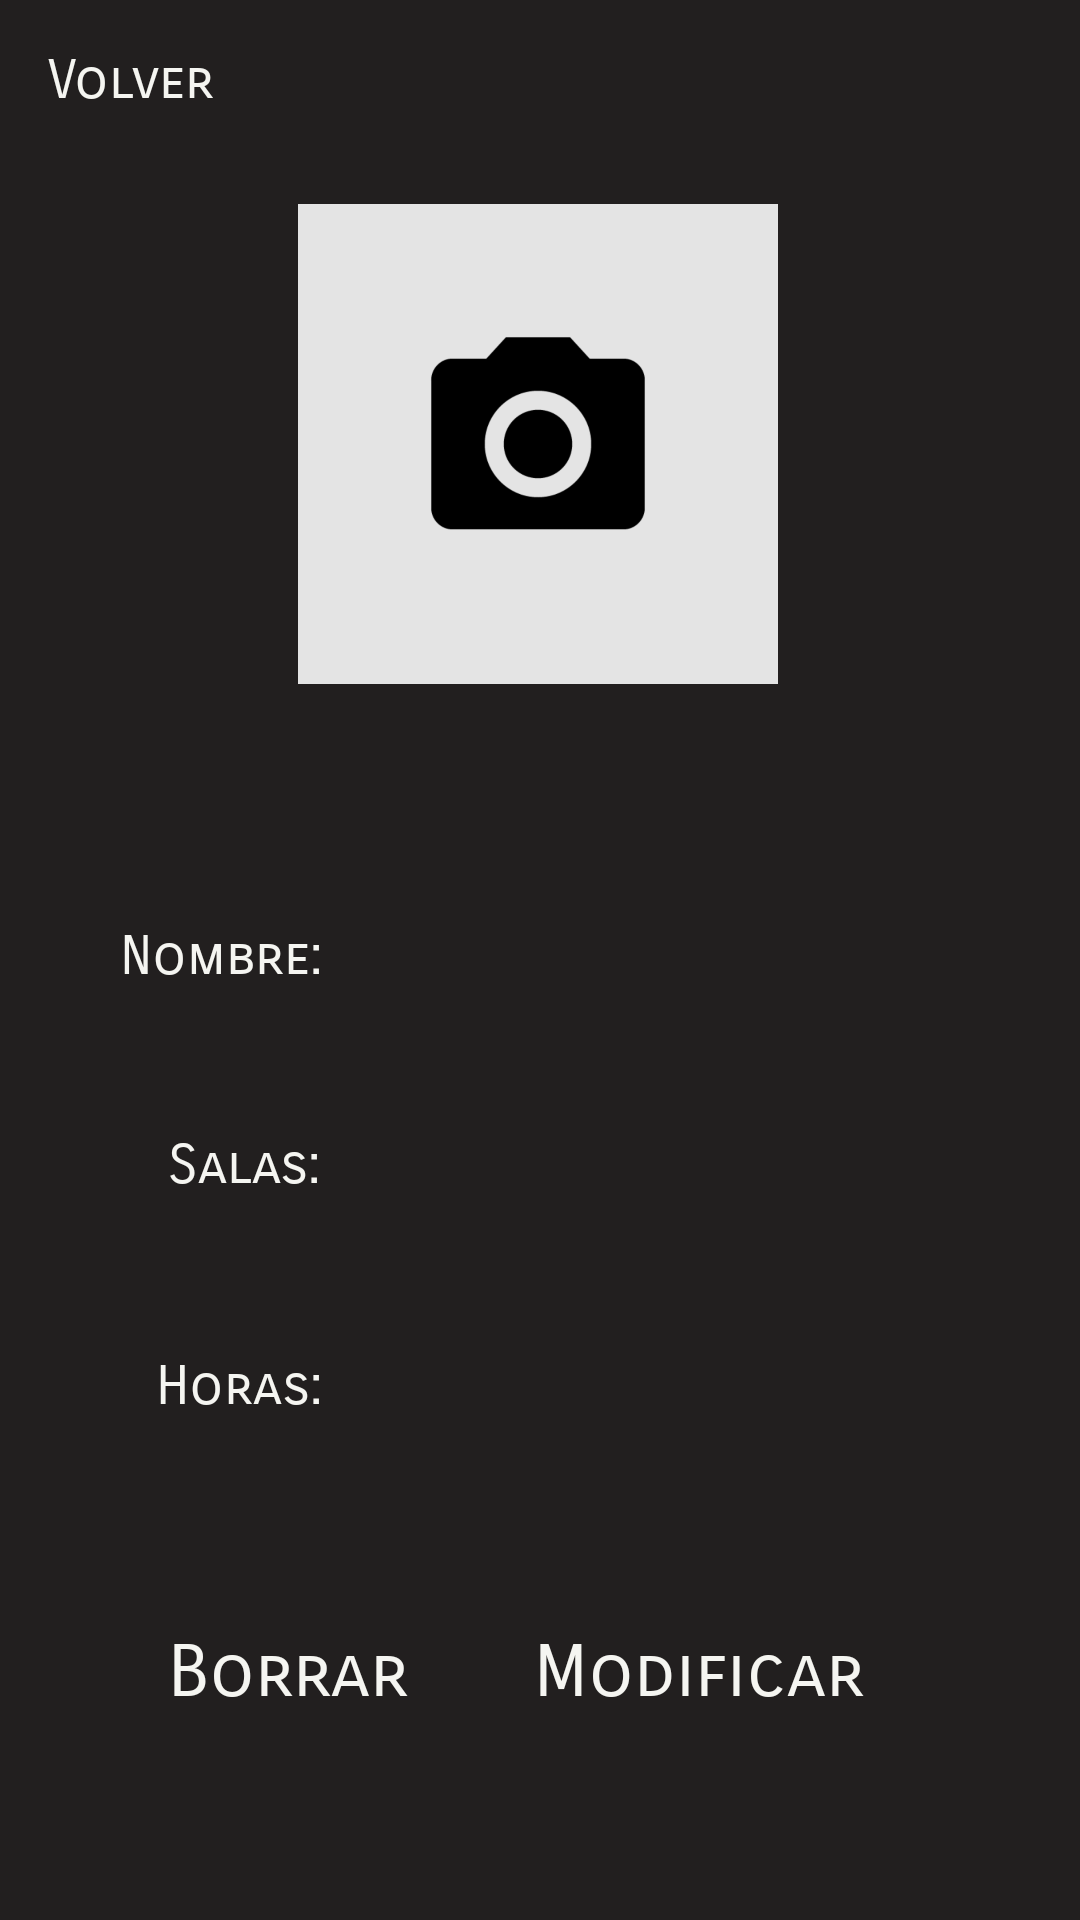

Android layout source for this screen:
<!-- AndroidManifest.xml: application theme Theme.CineFlix -->
<!-- res/layout/fragment_click_on_film.xml -->
<?xml version="1.0" encoding="utf-8"?>
<androidx.constraintlayout.widget.ConstraintLayout xmlns:android="http://schemas.android.com/apk/res/android"
    xmlns:app="http://schemas.android.com/apk/res-auto"
    xmlns:tools="http://schemas.android.com/tools"
    android:id="@+id/frameLayout2"
    android:layout_width="match_parent"
    android:layout_height="match_parent"
    android:background="@color/netflix_black"
    tools:context=".clickOnFilm" >

    <TextView
        android:id="@+id/goBack"
        android:layout_width="wrap_content"
        android:layout_height="wrap_content"
        android:layout_marginStart="16dp"
        android:layout_marginTop="16dp"
        android:fontFamily="sans-serif-smallcaps"
        android:text="@string/volver"
        android:textColor="@color/netflix_white"
        android:textSize="18sp"
        app:layout_constraintStart_toStartOf="parent"
        app:layout_constraintTop_toTopOf="parent" />

    <ImageView
        android:id="@+id/imageView"
        android:layout_width="166dp"
        android:layout_height="160dp"
        android:layout_marginTop="68dp"
        android:src="@drawable/unnamed"
        app:layout_constraintEnd_toEndOf="parent"
        app:layout_constraintHorizontal_bias="0.497"
        app:layout_constraintStart_toStartOf="parent"
        app:layout_constraintTop_toTopOf="parent" />

    <TextView
        android:id="@+id/textView2"
        android:layout_width="wrap_content"
        android:layout_height="wrap_content"
        android:layout_marginStart="40dp"
        android:layout_marginTop="80dp"
        android:fontFamily="sans-serif-smallcaps"
        android:text="@string/txtClickPeliculaNombre"
        android:textColor="@color/netflix_white"
        android:textSize="18sp"
        app:layout_constraintStart_toStartOf="parent"
        app:layout_constraintTop_toBottomOf="@+id/imageView" />

    <TextView
        android:id="@+id/textView3"
        android:layout_width="wrap_content"
        android:layout_height="wrap_content"
        android:layout_marginStart="56dp"
        android:layout_marginTop="48dp"
        android:fontFamily="sans-serif-smallcaps"
        android:text="@string/txtClickPeliculaSalas"
        android:textColor="@color/netflix_white"
        android:textSize="18sp"
        app:layout_constraintStart_toStartOf="parent"
        app:layout_constraintTop_toBottomOf="@+id/textView2" />

    <TextView
        android:id="@+id/textView4"
        android:layout_width="wrap_content"
        android:layout_height="wrap_content"
        android:layout_marginStart="52dp"
        android:layout_marginTop="52dp"
        android:fontFamily="sans-serif-smallcaps"
        android:text="@string/txtClickPeliculaHoras"
        android:textColor="@color/netflix_white"
        android:textSize="18sp"
        app:layout_constraintStart_toStartOf="parent"
        app:layout_constraintTop_toBottomOf="@+id/textView3" />

    <TextView
        android:id="@+id/borrar"
        android:layout_width="wrap_content"
        android:layout_height="wrap_content"
        android:layout_marginStart="56dp"
        android:layout_marginBottom="68dp"
        android:fontFamily="sans-serif-smallcaps"
        android:text="@string/borrar"
        android:textColor="@color/netflix_white"
        android:textSize="24sp"
        app:layout_constraintBottom_toBottomOf="parent"
        app:layout_constraintStart_toStartOf="parent" />

    <TextView
        android:id="@+id/borrar2"
        android:layout_width="wrap_content"
        android:layout_height="wrap_content"
        android:layout_marginEnd="72dp"
        android:layout_marginBottom="68dp"
        android:fontFamily="sans-serif-smallcaps"
        android:text="@string/modificar"
        android:textColor="@color/netflix_white"
        android:textSize="24sp"
        app:layout_constraintBottom_toBottomOf="parent"
        app:layout_constraintEnd_toEndOf="parent" />
</androidx.constraintlayout.widget.ConstraintLayout>
<!-- resources referenced by this layout -->
<resources>
  <color name="netflix_black">#221F1F</color>
  <color name="netflix_white">#F5F5F1</color>
  <!-- drawable unnamed: png bitmap (drawable-hdpi, 8928 bytes) -->
  <string name="borrar">Borrar</string>
  <string name="modificar">Modificar</string>
  <string name="txtClickPeliculaHoras">Horas: </string>
  <string name="txtClickPeliculaNombre">Nombre: </string>
  <string name="txtClickPeliculaSalas">Salas: </string>
  <string name="volver">Volver</string>
  <style name="Theme.CineFlix" parent="Theme.MaterialComponents.DayNight.NoActionBar">
          
          <item name="colorPrimary">@color/purple_500</item>
          <item name="colorPrimaryVariant">@color/purple_700</item>
          <item name="colorOnPrimary">@color/white</item>
          
          <item name="colorSecondary">@color/teal_200</item>
          <item name="colorSecondaryVariant">@color/teal_700</item>
          <item name="colorOnSecondary">@color/black</item>
          
          <item name="android:statusBarColor" tools:targetApi="l">?attr/colorPrimaryVariant</item>
          
      </style>
  <color name="purple_500">#FF6200EE</color>
  <color name="purple_700">#FF3700B3</color>
  <color name="white">#FFFFFFFF</color>
  <color name="teal_200">#FF03DAC5</color>
  <color name="teal_700">#FF018786</color>
  <color name="black">#FF000000</color>
</resources>
